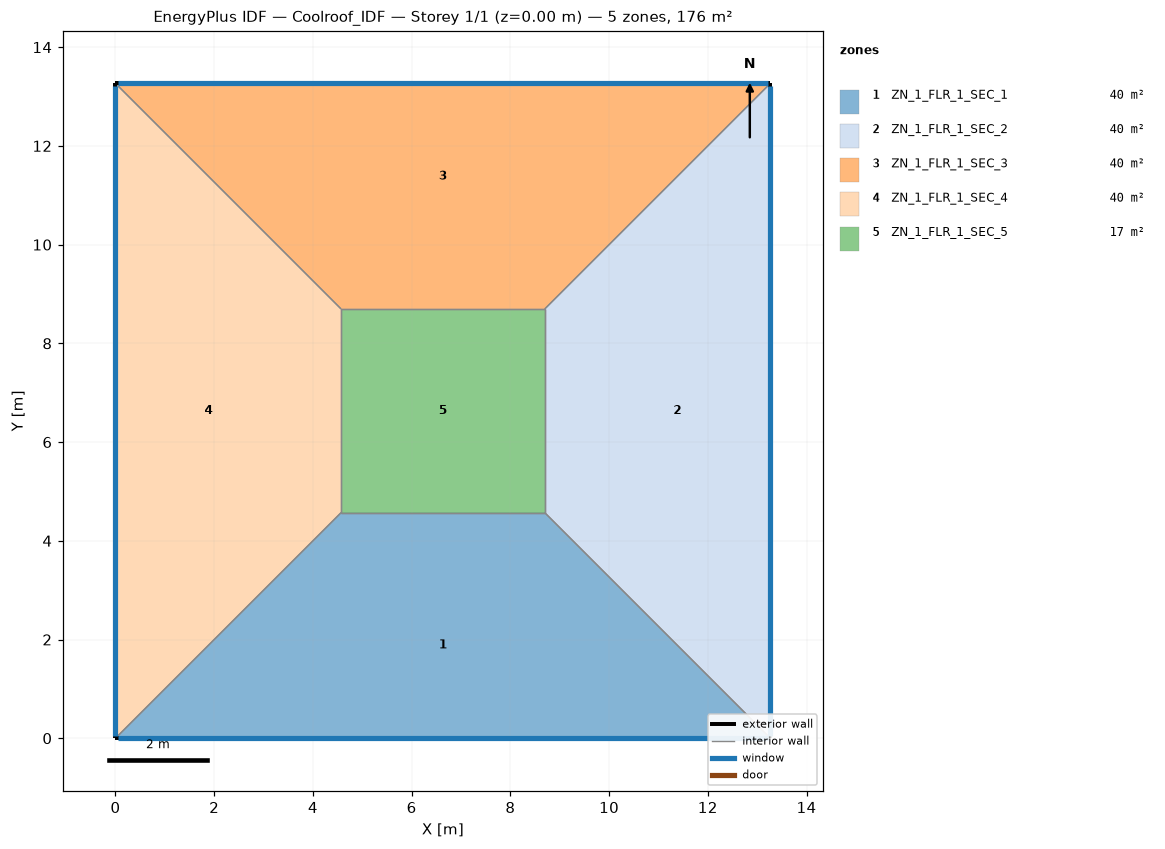
=== STOREY PLAN SPEC (per zone: floor XY polygon, exterior-wall plan segments, windows/doors) ===
zone 1: ZN_1_FLR_1_SEC_1  (39.7 m²)
  floor: (4.57, 4.57) (8.70, 4.57) (13.27, 0.00) (0.00, 0.00)
  exterior wall: (0.00, 0.00) – (13.27, 0.00)  [13.3 m]
    window: (0.05, 0.00) – (13.22, 0.00)  [13.9 m²]
  interior walls: 3
zone 2: ZN_1_FLR_1_SEC_2  (39.7 m²)
  floor: (8.70, 4.57) (8.70, 8.70) (13.27, 13.27) (13.27, 0.00)
  exterior wall: (13.27, 0.00) – (13.27, 13.27)  [13.3 m]
    window: (13.27, 0.05) – (13.27, 13.22)  [13.9 m²]
  interior walls: 3
zone 3: ZN_1_FLR_1_SEC_3  (39.7 m²)
  floor: (0.00, 13.27) (13.27, 13.27) (8.70, 8.70) (4.57, 8.70)
  exterior wall: (13.27, 13.27) – (0.00, 13.27)  [13.3 m]
    window: (13.22, 13.27) – (0.05, 13.27)  [13.9 m²]
  interior walls: 3
zone 4: ZN_1_FLR_1_SEC_4  (39.7 m²)
  floor: (0.00, 13.27) (4.57, 8.70) (4.57, 4.57) (0.00, 0.00)
  exterior wall: (0.00, 13.27) – (0.00, 0.00)  [13.3 m]
    window: (0.00, 13.22) – (0.00, 0.05)  [13.9 m²]
  interior walls: 3
zone 5: ZN_1_FLR_1_SEC_5  (17.0 m²)
  floor: (4.57, 8.70) (8.70, 8.70) (8.70, 4.57) (4.57, 4.57)
  interior walls: 4

=== DERIVED (storey summary) ===
Building: Coolroof_IDF
Storey: 1 of 1  (floor level z = 0.00 m)
Storey gross floor area: 176.0 m²
Zones on this storey: 5
  - ZN_1_FLR_1_SEC_1: floor 39.7 m²; exterior wall 13.3 m (46.4 m²); 1 window(s) 13.9 m²; WWR 30.0%
  - ZN_1_FLR_1_SEC_2: floor 39.7 m²; exterior wall 13.3 m (46.4 m²); 1 window(s) 13.9 m²; WWR 30.0%
  - ZN_1_FLR_1_SEC_3: floor 39.7 m²; exterior wall 13.3 m (46.4 m²); 1 window(s) 13.9 m²; WWR 30.0%
  - ZN_1_FLR_1_SEC_4: floor 39.7 m²; exterior wall 13.3 m (46.4 m²); 1 window(s) 13.9 m²; WWR 30.0%
  - ZN_1_FLR_1_SEC_5: floor 17.0 m²
Zone adjacency (shared interzone walls):
  - ZN_1_FLR_1_SEC_1 ↔ ZN_1_FLR_1_SEC_2
  - ZN_1_FLR_1_SEC_1 ↔ ZN_1_FLR_1_SEC_4
  - ZN_1_FLR_1_SEC_1 ↔ ZN_1_FLR_1_SEC_5
  - ZN_1_FLR_1_SEC_2 ↔ ZN_1_FLR_1_SEC_3
  - ZN_1_FLR_1_SEC_2 ↔ ZN_1_FLR_1_SEC_5
  - ZN_1_FLR_1_SEC_3 ↔ ZN_1_FLR_1_SEC_4
  - ZN_1_FLR_1_SEC_3 ↔ ZN_1_FLR_1_SEC_5
  - ZN_1_FLR_1_SEC_4 ↔ ZN_1_FLR_1_SEC_5